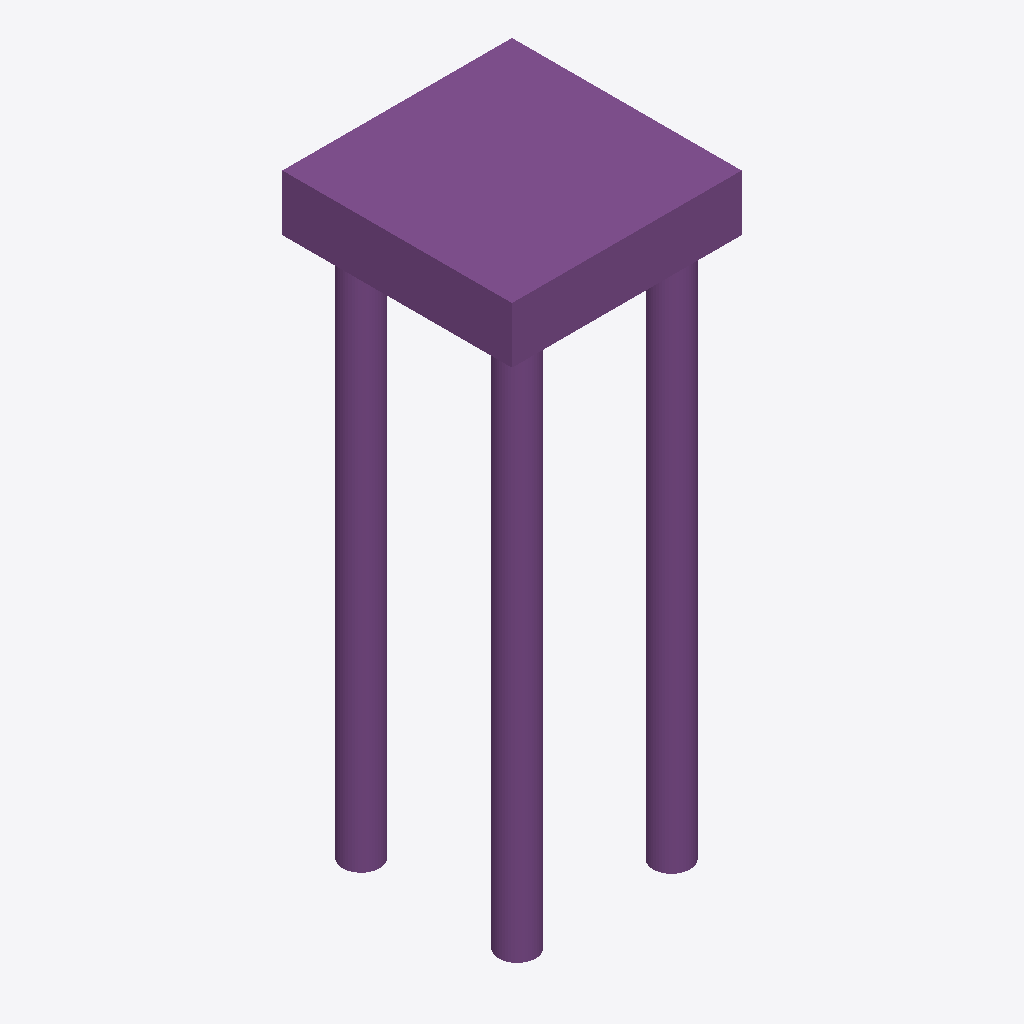
Isometric view of an IFC building model (IFC-SPF (STEP), schema IFC4, length unit millimetre), seen from the south-west, elements coloured by IFC class (only those large enough to see are counted): 3 piles (purple), 1 footing (purple).
Extent 2.5 m × 2.5 m × 6.4 m (x, y, z). Storeys (2): Foundation at -0.01 m; Level 2 at 5.00 m. Elements (6): 5 IfcPile, 1 IfcFooting.

HEADER;
FILE_DESCRIPTION(('ViewDefinition [ReferenceView_V1.2, IFC-SG]','RevitIdentifiers [ContentGUID: 2dbfbde3-f3ed-4a8c-b0fa-eba2de8eac49, VersionGUID: 2942bc51-06b5-4636-9942-25369bdd5d5d, NumberOfSaves: 93]','CoordinateReference [CoordinateBase: Project Base Point, ProjectSite: Default Site]'),'2;1');
FILE_NAME('1PileCap5Piles.ifc','2026-01-20T22:20:34-03:00',(''),(''),'IfcOpenShell v0.7.0-6c9e130ca','BlenderBIM 0.0.231104-4e76f36','');
FILE_SCHEMA(('IFC4'));
ENDSEC;
DATA;
#29=IFCPROJECT('0jlxtZy_rAZB3www8XSLEv',#6,'Project Number',$,$,'Project Name','Project Status',(#19,#27),#527);
#60=IFCSITE('0jlxtZy_rAZB3www8XSLEx',#6,'Default',$,$,#59,$,$,.ELEMENT.,(42,21,31,209411),(-71,-3,-24,-208374),0.0,$,$);
#33=IFCBUILDING('0jlxtZy_rAZB3www8XSLEu',#6,'',$,$,#32,$,'',.ELEMENT.,$,$,#30);
#37=IFCBUILDINGSTOREY('12f1l24kT8d9RBml7$P4Yu',#6,'Foundation',$,$,#36,$,'Foundation',.ELEMENT.,-7.877249985501779);
#41=IFCBUILDINGSTOREY('0pudd0TGPB4OiLkwVCfEhC',#6,'Level 2',$,$,#40,$,'Level 2',.ELEMENT.,4999.99999999942);
#202=IFCFOOTING('1Hd6IdA2L4rAjGI4NL7gvW',#6,'Pile cap no piles:Pile cap no piles:709758',$,$,#201,#198,'709758',.PILE_CAP.);
#151=IFCPILE('1Hd6IdA2L4rAjGI4NL7gvY',#6,'Pile-Steel Pipe:400 mm pile:709756',$,$,#150,#147,'709756',.SUPPORT.,$);
#132=IFCPILE('1Hd6IdA2L4rAjGI4NL7gvb',#6,'Pile-Steel Pipe:400 mm pile:709755',$,$,#131,#128,'709755',.SUPPORT.,$);
#113=IFCPILE('1Hd6IdA2L4rAjGI4NL7gva',#6,'Pile-Steel Pipe:400 mm pile:709754',$,$,#112,#109,'709754',.SUPPORT.,$);
ENDSEC;
